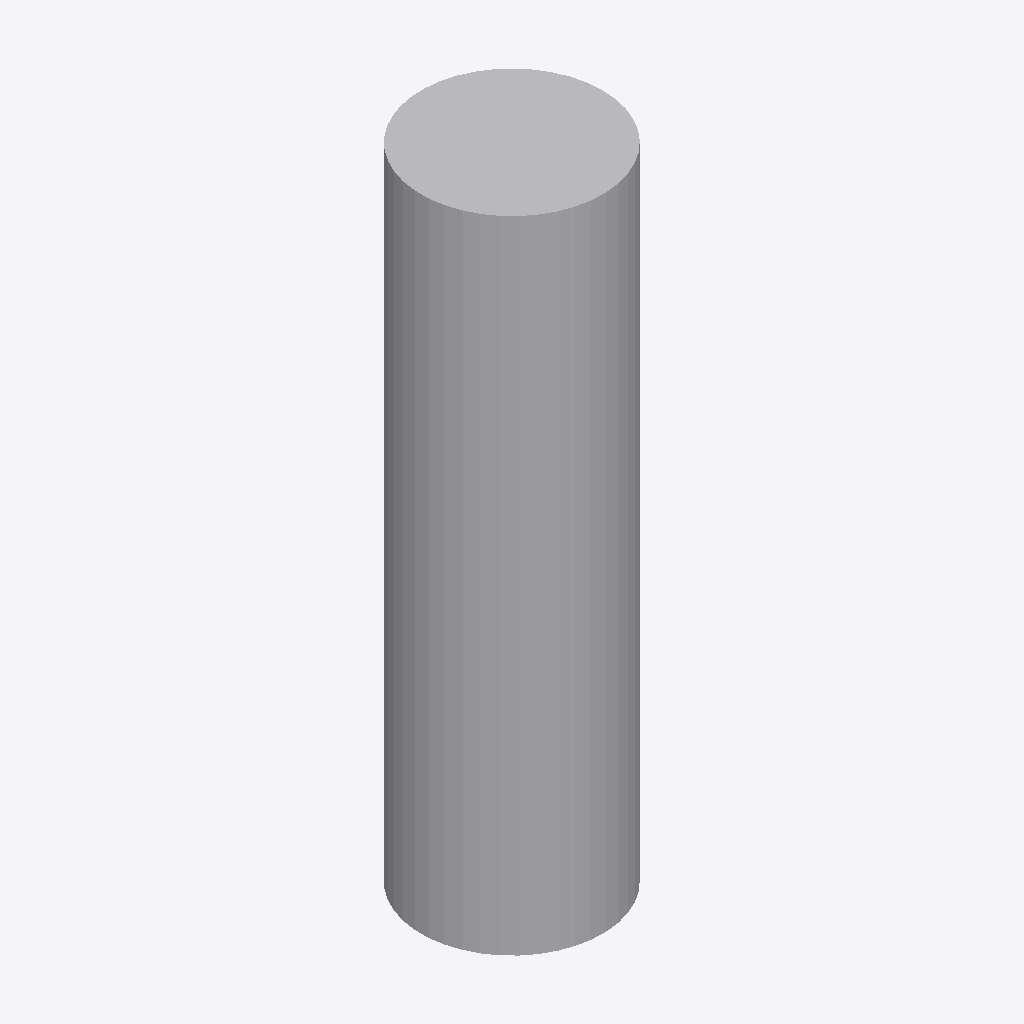
Isometric view of an IFC building model (IFC-SPF (STEP), schema IFC4, length unit metre), seen from the south-west, elements coloured by IFC class (only those large enough to see are counted): 1 other element (light grey).
Extent 1.3 m × 1.3 m × 4.6 m (x, y, z). Elements (23): 23 IfcBuildingElementProxy.

HEADER;
FILE_DESCRIPTION(('ViewDefinition [CoordinationView]'),'2;1');
FILE_NAME('ModelPGZRO3Bidon.ifc','2023-10-06T14:27:34',('',''),(''),'IfcOpenShell 0.6.0b0','IfcOpenShell 0.6.0b0','');
FILE_SCHEMA(('IFC4'));
ENDSEC;
DATA;
#23=IFCPROJECT('0GikHKENLDIAK4nSsEta37',#5,'ModelPGZRO3Bidon',$,$,$,$,(#21),#19);
#7437=IFCSITE('39iJAxSWr8tRp8GFCAP_ze',#5,'Default Site','',$,$,$,$,.ELEMENT.,$,$,$,$,$);
#7439=IFCBUILDING('2ckr6XBlL6IPopiSQVDGfR',#5,'Default Building','',$,$,$,$,.ELEMENT.,$,$,$);
#7441=IFCBUILDINGSTOREY('1mP1MuWPH3TeEkm_0jgnso',#5,'Default Storey','',$,$,$,$,.ELEMENT.,$);
#7134=IFCBUILDINGELEMENTPROXY('20AQy5wLT4lfW9G$Z5hdca',#5,'tiksotropnyi_shliker','',$,#271,#7133,$,$);
ENDSEC;
